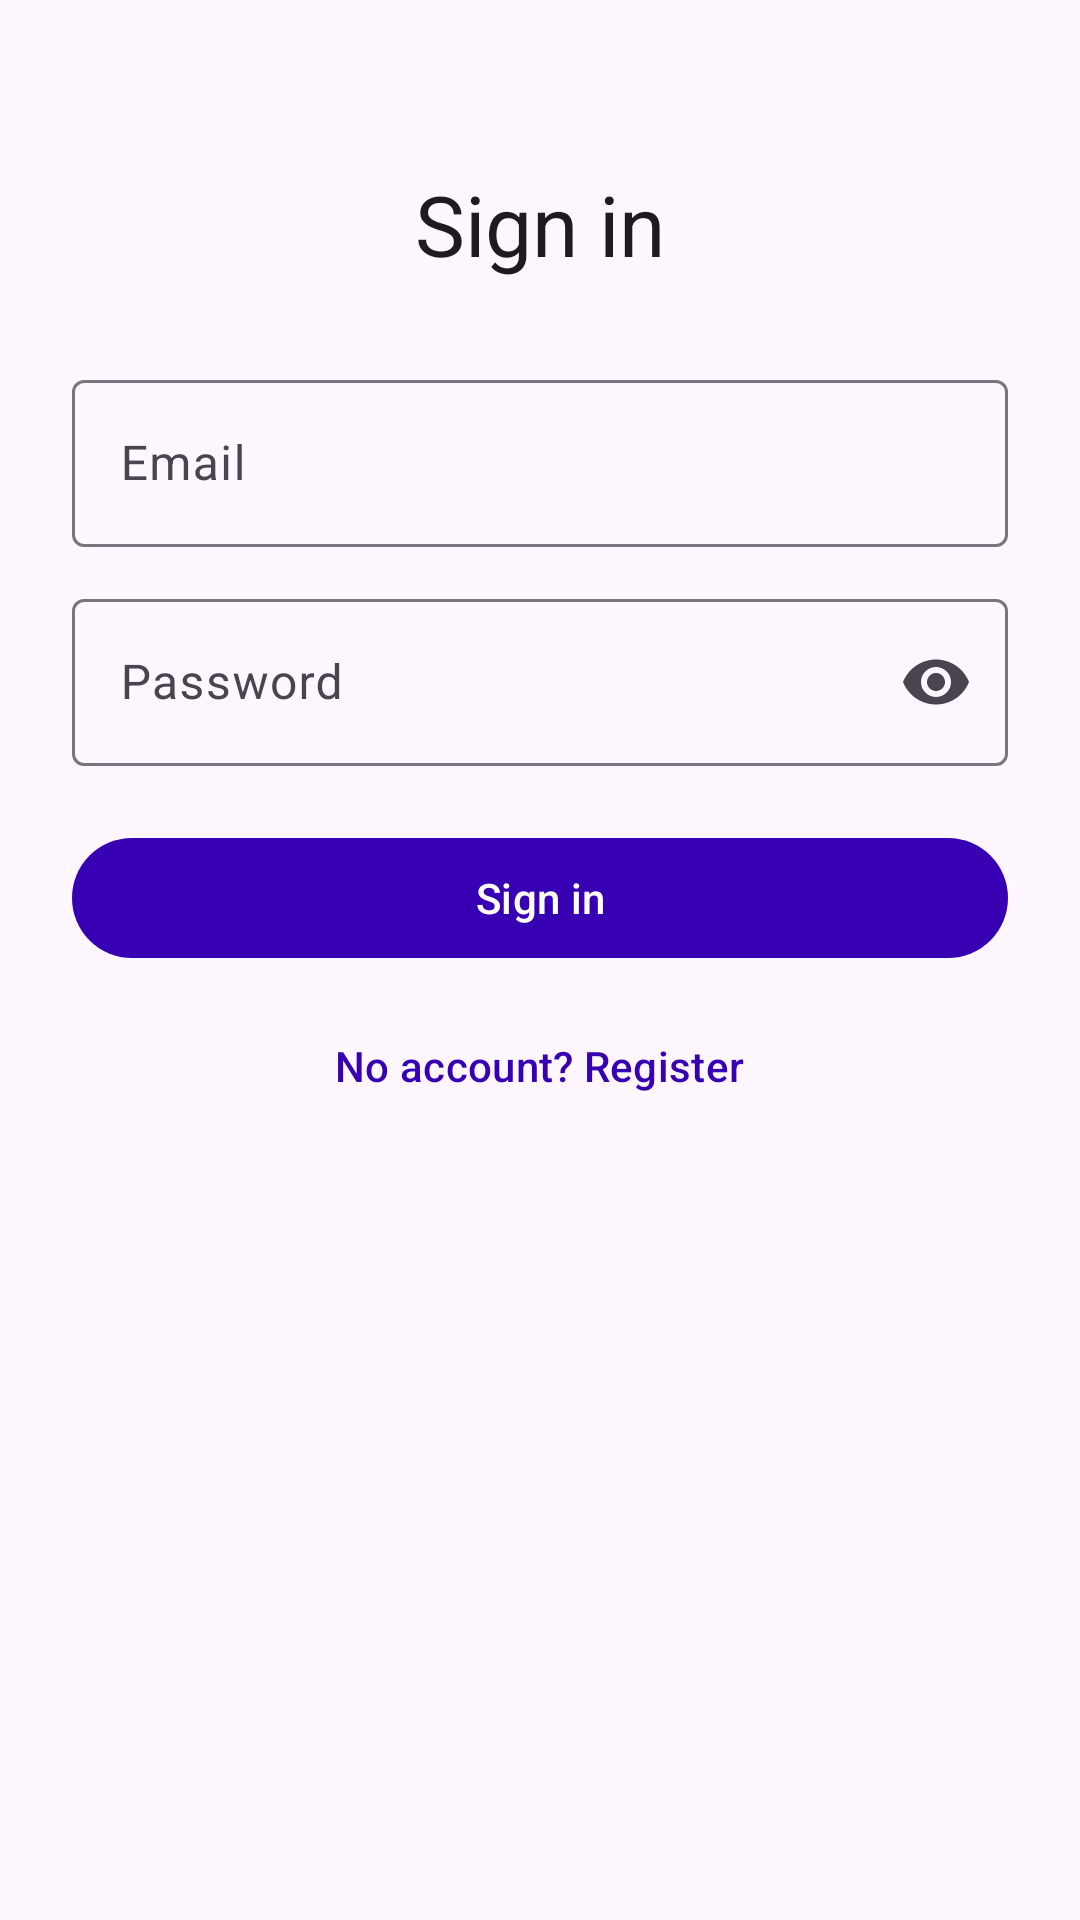

Here is an Android app screen rendered from its layout file. Give the layout XML and the strings, colors and styles it references.
<!-- AndroidManifest.xml: application theme Theme.DormFixMobile -->
<!-- res/layout/fragment_login.xml -->
<?xml version="1.0" encoding="utf-8"?>
<ScrollView xmlns:android="http://schemas.android.com/apk/res/android"
    xmlns:app="http://schemas.android.com/apk/res-auto"
    xmlns:tools="http://schemas.android.com/tools"
    android:layout_width="match_parent"
    android:layout_height="match_parent"
    android:fillViewport="true"
    android:padding="24dp"
    tools:context=".ui.LoginFragment">

    <LinearLayout
        android:layout_width="match_parent"
        android:layout_height="wrap_content"
        android:gravity="center_horizontal"
        android:orientation="vertical">

        <TextView
            android:layout_width="wrap_content"
            android:layout_height="wrap_content"
            android:layout_marginTop="32dp"
            android:text="@string/login_title"
            android:textAppearance="?attr/textAppearanceHeadlineMedium" />

        <com.google.android.material.textfield.TextInputLayout
            android:id="@+id/layout_email"
            style="@style/Widget.Material3.TextInputLayout.OutlinedBox"
            android:layout_width="match_parent"
            android:layout_height="wrap_content"
            android:layout_marginTop="28dp"
            android:hint="@string/email">

            <com.google.android.material.textfield.TextInputEditText
                android:id="@+id/input_email"
                android:layout_width="match_parent"
                android:layout_height="wrap_content"
                android:inputType="textEmailAddress"
                android:maxLines="1" />
        </com.google.android.material.textfield.TextInputLayout>

        <com.google.android.material.textfield.TextInputLayout
            android:id="@+id/layout_password"
            style="@style/Widget.Material3.TextInputLayout.OutlinedBox"
            android:layout_width="match_parent"
            android:layout_height="wrap_content"
            android:layout_marginTop="12dp"
            android:hint="@string/password"
            app:endIconMode="password_toggle">

            <com.google.android.material.textfield.TextInputEditText
                android:id="@+id/input_password"
                android:layout_width="match_parent"
                android:layout_height="wrap_content"
                android:inputType="textPassword"
                android:maxLines="1" />
        </com.google.android.material.textfield.TextInputLayout>

        <TextView
            android:id="@+id/text_login_message"
            android:layout_width="match_parent"
            android:layout_height="wrap_content"
            android:layout_marginTop="12dp"
            android:gravity="center"
            android:textColor="?attr/colorError"
            android:visibility="gone"
            tools:text="Invalid email or password"
            tools:visibility="visible" />

        <ProgressBar
            android:id="@+id/progress_login"
            style="?android:attr/progressBarStyle"
            android:layout_width="wrap_content"
            android:layout_height="wrap_content"
            android:layout_marginTop="16dp"
            android:visibility="gone" />

        <com.google.android.material.button.MaterialButton
            android:id="@+id/button_login"
            android:layout_width="match_parent"
            android:layout_height="wrap_content"
            android:layout_marginTop="20dp"
            android:text="@string/sign_in" />

        <com.google.android.material.button.MaterialButton
            android:id="@+id/button_go_register"
            style="@style/Widget.Material3.Button.TextButton"
            android:layout_width="wrap_content"
            android:layout_height="wrap_content"
            android:layout_marginTop="8dp"
            android:text="@string/no_account" />
    </LinearLayout>
</ScrollView>
<!-- resources referenced by this layout -->
<resources>
  <string name="email">Email</string>
  <string name="login_title">Sign in</string>
  <string name="no_account">No account? Register</string>
  <string name="password">Password</string>
  <string name="sign_in">Sign in</string>
  <style name="Theme.DormFixMobile" parent="Theme.Material3.Light.NoActionBar">
          <item name="colorPrimary">@color/purple_700</item>
          <item name="colorPrimaryContainer">@color/purple_200</item>
          <item name="android:statusBarColor" tools:targetApi="l">@color/purple_700</item>
      </style>
  <!-- not gathered from this repository: default colours our renderer supplied (Android Studio template values) -->
  <color name="purple_200">#FFBB86FC</color>
  <color name="purple_700">#FF3700B3</color>
</resources>
